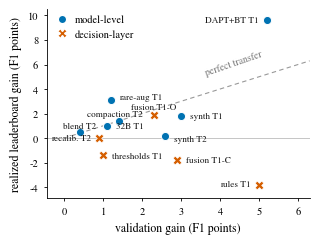

Write Python code to recreate this figure. (Note: this script raises an exception after producing the figure.)
import matplotlib
matplotlib.use("Agg")
import matplotlib.pyplot as plt
from matplotlib.lines import Line2D
import os

plt.rcParams.update({
    "font.family": "serif",
    "font.serif": ["Nimbus Roman", "Times New Roman", "DejaVu Serif"],
    "font.size": 8, "axes.labelsize": 8.5, "xtick.labelsize": 7.5,
    "ytick.labelsize": 7.5, "legend.fontsize": 7.5,
    "axes.linewidth": 0.6, "xtick.major.width": 0.6, "ytick.major.width": 0.6,
})

BLUE, VERM = "#0072B2", "#D55E00"

# (name, val_gain, realized_gain, label_x, label_y, ha)
model = [
    ("DAPT+BT T1",   5.2,  9.6,  5.00,  9.6,  "right"),
    ("rare-aug T1",  1.2,  3.1,  1.42,  3.30, "left"),
    ("synth T1",     3.0,  1.8,  3.22,  1.8,  "left"),
    ("synth T2",     2.6,  0.2,  2.82, -0.10, "left"),
    ("compaction T2",1.4,  1.4,  1.30,  1.90, "center"),
    ("blend T2",     0.4,  0.5,  0.40,  1.00, "center"),
    ("32B T1",       1.1,  1.0,  1.32,  0.95, "left"),
]
decision = [
    ("thresholds T1", 1.0, -1.4,  1.22, -1.45, "left"),
    ("fusion T1-C",   2.9, -1.8,  3.12, -1.85, "left"),
    ("fusion T1-O",   2.3,  1.9,  2.30,  2.50, "center"),
    ("recalib. T2",   0.9,  0.0,  0.68,  0.00, "right"),
    ("rules T1",      5.0, -3.8,  4.78, -3.80, "right"),
]

fig, ax = plt.subplots(figsize=(3.03, 2.28))

ax.plot([0, 6.3], [0, 6.3], ls=(0, (4, 3)), lw=0.8, color="#999999", zorder=1)
ax.text(4.35, 4.95, "perfect transfer", rotation=19, fontsize=7, color="#777777",
        ha="center", va="bottom")
ax.axhline(0, lw=0.6, color="#bbbbbb", zorder=1)

for name, x, y, lx, ly, ha in model:
    ax.scatter(x, y, s=34, marker="o", color=BLUE, edgecolors="white",
               linewidths=0.7, zorder=3)
    ax.text(lx, ly, name, fontsize=6.6, ha=ha, va="center", color="#1a1a1a", zorder=4)
for name, x, y, lx, ly, ha in decision:
    ax.scatter(x, y, s=40, marker="X", color=VERM, edgecolors="white",
               linewidths=0.5, zorder=3)
    ax.text(lx, ly, name, fontsize=6.6, ha=ha, va="center", color="#1a1a1a", zorder=4)

ax.set_xlim(-0.45, 6.3)
ax.set_ylim(-4.9, 10.5)
ax.set_xlabel("validation gain (F1 points)")
ax.set_ylabel("realized leaderboard gain (F1 points)")
ax.spines[["top", "right"]].set_visible(False)
ax.tick_params(length=2.5)

handles = [
    Line2D([], [], marker="o", ls="", color=BLUE, markeredgecolor="white",
           markersize=6, label="model-level"),
    Line2D([], [], marker="X", ls="", color=VERM, markeredgecolor="white",
           markersize=7, label="decision-layer"),
]
ax.legend(handles=handles, loc="upper left", frameon=False, borderaxespad=0.1,
          handletextpad=0.2)

fig.tight_layout(pad=0.15)
os.makedirs("/home/amal/Desktop/daleel2026/paper/figs", exist_ok=True)
fig.savefig("/home/amal/Desktop/daleel2026/paper/figs/transfer.pdf")
print("saved")
